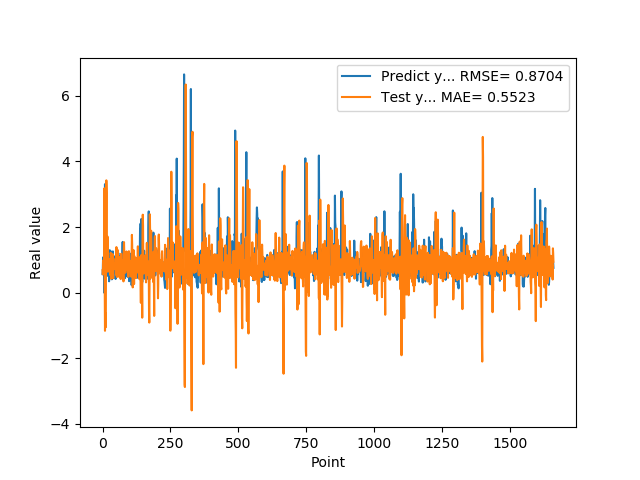

The data file committed next to this chart (first rows):
5.654720067979999154e-01, 6.859483538553918791e-01
7.307389974590000614e-01, 5.592368388615147623e-01
1.074290990829999792e+00, 6.263161972058970406e-01
9.521890282630000035e-01, 9.839985367420536200e-01
9.879170060160000766e-01, 8.907190807295306545e-01
1.011654973029999960e+00, 6.031152545666308429e-01
0.000000000000000000e+00, 7.510877010365318851e-01
7.643579840659999736e-01, 3.181561717930974087e+00
7.788103222849999119e-01, 2.573520137287491072e-01
3.306220054629999794e+00, -1.161110267303886223e+00
1.055441975589999970e+00, -6.175784995042630232e-01
7.543110251430000801e-01, -9.804059003296438091e-01
7.915459871289999283e-01, -1.051904297900398300e+00
1.409499049189999909e+00, 1.883387754686024040e+00
8.875439763070001042e-01, 3.423314120741983047e+00
6.401469707490000660e-01, 3.041600097367378908e+00
5.082880258560000808e-01, 6.348718393375941682e-01
8.640019893649999450e-01, 1.304043199082855820e+00
5.725920200349999822e-01, 1.714260281148249021e+00
8.469420075419999971e-01, 1.520980307302800094e+00
9.181020259860001032e-01, 6.981141357223955568e-01
7.976629734039999420e-01, 7.751917602360994808e-01
9.608020186419998776e-01, 6.486997898791179162e-01
9.555831551549999192e-01, 6.791170259821014410e-01
3.470349907879999862e-01, 8.561298138087392040e-01
9.546210169789999256e-01, 8.407698107369695473e-01
1.293938040730000072e+00, 6.429563030091961506e-01
5.251880288119999962e-01, 1.019487545850036758e+00
4.773890078070000542e-01, 6.748726530323128081e-01
1.275226235389999907e+00, 5.300782354961807163e-01
8.723750114439999814e-01, 1.216297846802967042e+00
8.355640172959999390e-01, 1.172451021608428290e+00
7.321749925609999377e-01, 4.238442188527987153e-01
7.640249729160000225e-01, 9.704294381227889232e-01
4.072830080990000323e-01, 8.963765097409559512e-01
4.752210080619999610e-01, 7.812969828159865848e-01
8.781340122220000488e-01, 7.728795345900923985e-01
7.414129972460000717e-01, 1.177491227416591624e+00
1.258002042770000051e+00, 7.627698488320514558e-01
1.069700956339999953e+00, 4.407138280463461233e-01
7.274609804150000691e-01, 1.043365061182290665e+00
7.892770171170000459e-01, 7.213577985277945803e-01
6.237750053410000550e-01, 7.711931626909207527e-01
6.914690136910000007e-01, 8.774255574696708804e-01
8.557710051540000640e-01, 8.592472364369450055e-01
7.093830108640000187e-01, 7.410196625354136257e-01
1.014547944070000041e+00, 7.937984703360521088e-01
1.115731000900000103e+00, 8.563410434795876158e-01
4.182830154900000208e-01, 7.910856012238843826e-01
1.002280950550000105e+00, 6.823781671924682435e-01
1.218860983849999968e+00, 5.383588601294224674e-01
1.143296003339999922e+00, 1.389746363725744338e+00
6.528189778330000248e-01, 9.914624323503277159e-01
6.746559739110000731e-01, 4.770216378513748579e-01
6.009536385540000802e-01, 5.941610756069561905e-01
6.694570183749999348e-01, 1.306459291508381915e+00
6.538079977039999990e-01, 8.581218508348862350e-01
7.814120054240000224e-01, 6.455055873373084507e-01
1.206303954120000022e+00, 1.043190308755199025e+00
8.469259738919999725e-01, 1.015276188114768052e+00
8.286409974099999687e-01, 7.574961309861439895e-01
... 1,599 more rows
